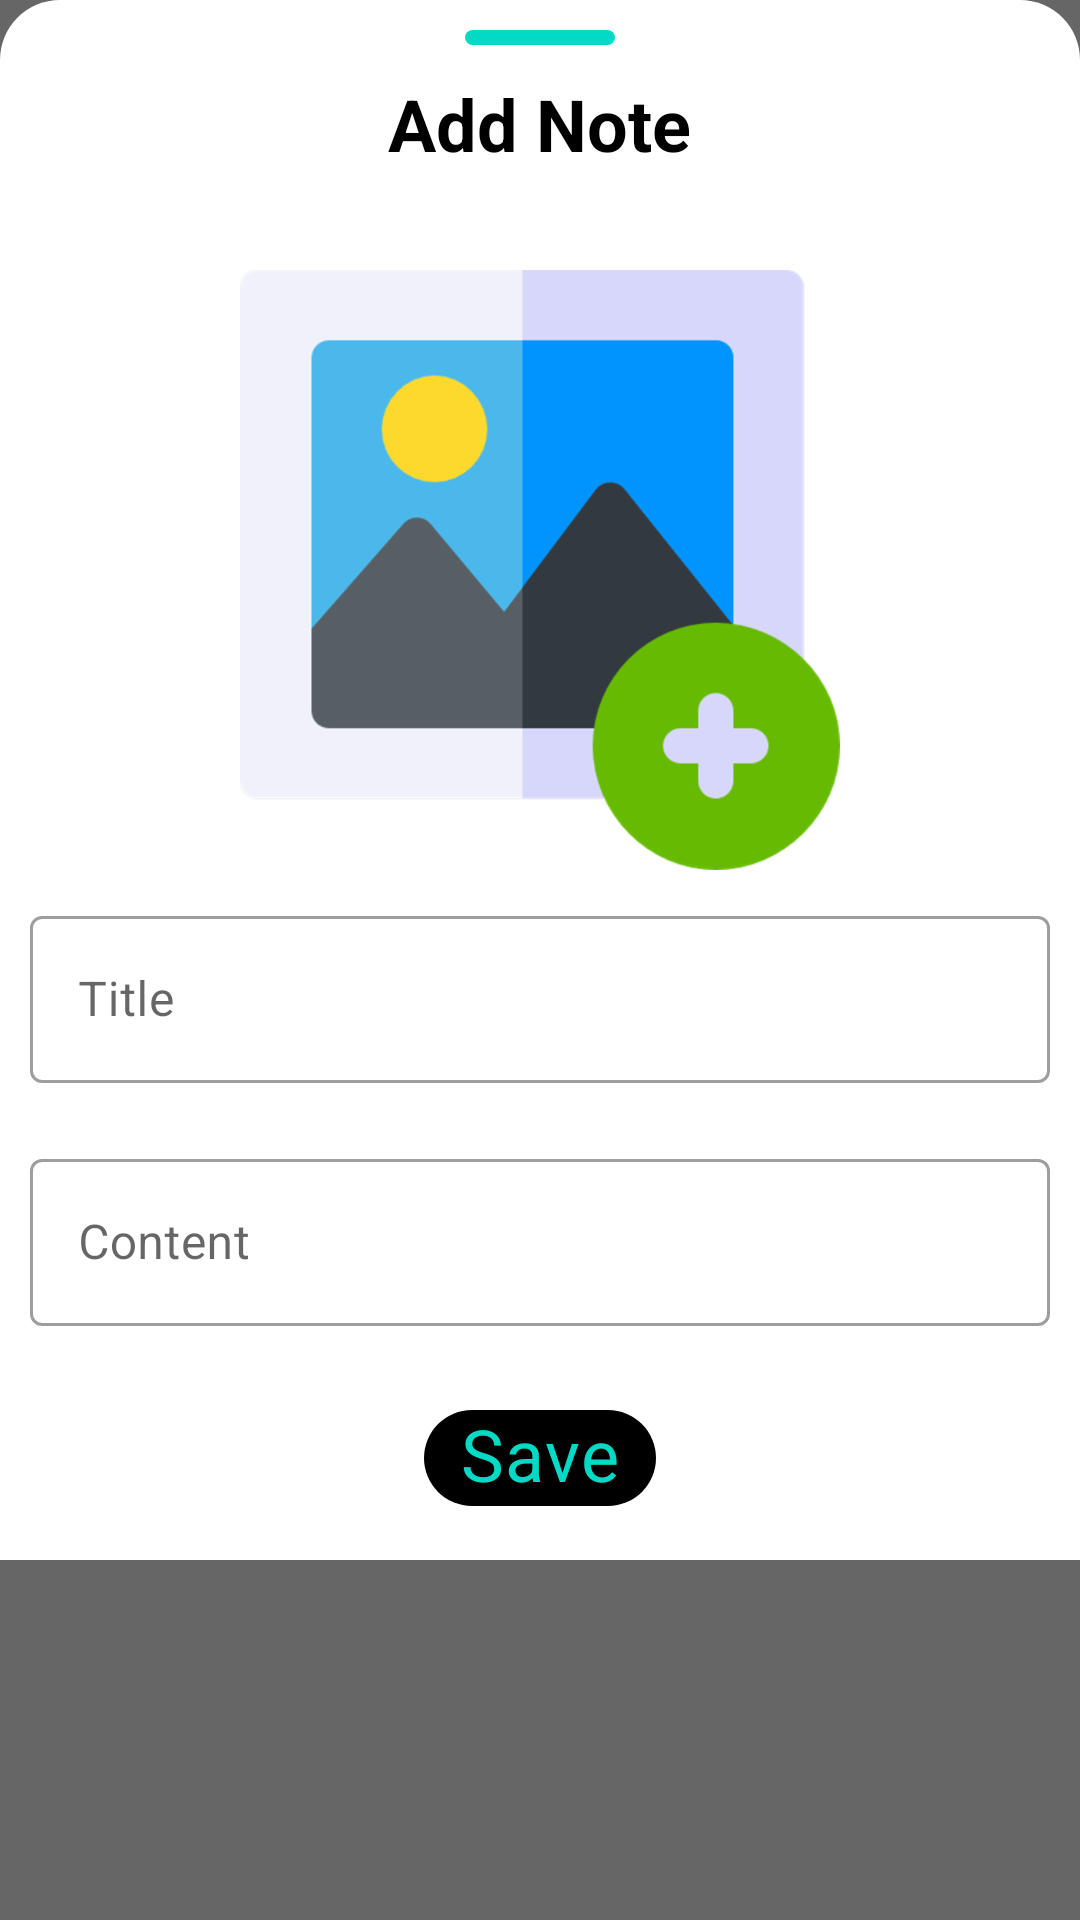

Write the Android layout XML for this screen, with the resource values it uses.
<!-- AndroidManifest.xml: application theme AppTheme -->
<!-- res/layout/fragment_note_details.xml -->
<?xml version="1.0" encoding="utf-8"?>
<LinearLayout xmlns:android="http://schemas.android.com/apk/res/android"
    android:layout_width="match_parent"
    xmlns:tools="http://schemas.android.com/tools"
    android:background="@color/color_transparent"
    android:layout_height="wrap_content"
    xmlns:app="http://schemas.android.com/apk/res-auto"
    android:orientation="vertical"
    tools:context=".view.fragment.NoteDetailsFragment">

    <LinearLayout
        android:layout_width="match_parent"
        android:layout_height="@dimen/value_80dp"
        android:padding="@dimen/value_10dp"
        android:orientation="vertical"
        android:background="@drawable/round_top_bottomsheet">

        <LinearLayout
            android:layout_width="@dimen/value_50dp"
            android:background="@drawable/drag_bar_bottomsheet"
            android:layout_gravity="center"
            android:layout_height="@dimen/value_5dp"/>

        <TextView
            android:id="@+id/bottomsheet_header"
            android:layout_width="wrap_content"
            android:layout_height="wrap_content"
            android:layout_marginTop="@dimen/value_10dp"
            android:text="Add Note"
            android:layout_gravity="center"
            android:textColor="@android:color/black"
            android:textSize="@dimen/value_24sp"
            android:textStyle="bold"/>

    </LinearLayout>

    <RelativeLayout
        android:background="@android:color/white"
        android:layout_width="match_parent"
        android:layout_height="wrap_content">

        <LinearLayout
            android:layout_width="match_parent"
            android:layout_marginTop="@dimen/value_10dp"
            android:orientation="vertical"
            android:layout_height="wrap_content">

            <ImageView
                android:id="@+id/iv_note"
                android:src="@drawable/ic_add_image_placeholder"
                android:layout_width="200dp"
                android:layout_height="200dp"
                android:layout_gravity="center"/>

            <com.google.android.material.textfield.TextInputLayout
                android:layout_width="match_parent"
                style="@style/Widget.MaterialComponents.TextInputLayout.OutlinedBox"
                android:layout_height="wrap_content"
                android:layout_margin="10dp">

                <com.google.android.material.textfield.TextInputEditText
                    android:id="@+id/bottomsheet_title"
                    android:layout_width="match_parent"
                    android:layout_height="wrap_content"
                    android:hint="Title" />

            </com.google.android.material.textfield.TextInputLayout>

            <com.google.android.material.textfield.TextInputLayout
                android:layout_width="match_parent"
                style="@style/Widget.MaterialComponents.TextInputLayout.OutlinedBox"
                android:layout_height="wrap_content"
                android:layout_margin="10dp">

                <com.google.android.material.textfield.TextInputEditText
                    android:id="@+id/bottomsheet_content"
                    android:layout_width="match_parent"
                    android:layout_height="wrap_content"
                    android:hint="Content" />

            </com.google.android.material.textfield.TextInputLayout>

            <LinearLayout
                android:layout_width="match_parent"
                android:layout_height="wrap_content"
                android:gravity="center"
                android:orientation="horizontal">

                <ImageButton
                    android:id="@+id/bottomsheet_delete_note"
                    android:layout_width="wrap_content"
                    android:layout_height="wrap_content"
                    android:background="@android:color/white"
                    android:layout_marginRight="@dimen/value_100dp"
                    android:src="@drawable/ic_delete"/>

                <com.google.android.material.chip.Chip
                    android:id="@+id/chip_save"
                    style="@style/Widget.MaterialComponents.Chip.Action"
                    android:text="Save"
                    android:textColor="@color/colorAccent"
                    android:layout_margin="@dimen/value_10dp"
                    app:chipBackgroundColor="@android:color/black"
                    android:textSize="@dimen/value_24sp"
                    android:layout_width="wrap_content"
                    android:layout_height="wrap_content"
                    app:chipIcon="@drawable/ic_save"
                    app:iconStartPadding="@dimen/value_5dp"
                    app:chipIconTint="@color/colorAccent"
                    android:gravity="center"/>

                <ImageButton
                    android:layout_width="wrap_content"
                    android:layout_height="wrap_content"
                    android:src="@drawable/ic_add_note"
                    android:background="@android:color/white"
                    android:layout_marginLeft="@dimen/value_100dp" />

            </LinearLayout>

        </LinearLayout>

    </RelativeLayout>

</LinearLayout>
<!-- resources referenced by this layout -->
<resources>
  <color name="colorAccent">#03DAC5</color>
  <color name="color_transparent">#99000000</color>
  <dimen name="value_100dp">100dp</dimen>
  <dimen name="value_10dp">10dp</dimen>
  <dimen name="value_24sp">24sp</dimen>
  <dimen name="value_50dp">50dp</dimen>
  <dimen name="value_5dp">5dp</dimen>
  <dimen name="value_80dp">80dp</dimen>
  <!-- drawable drag_bar_bottomsheet (drawable) -->
  <shape xmlns:android="http://schemas.android.com/apk/res/android"
      android:shape="rectangle">
  
      <solid android:color="@color/colorAccent" />
      <corners android:topLeftRadius="20dp" android:topRightRadius="20dp"
          android:bottomLeftRadius="20dp" android:bottomRightRadius="20dp"/>
  </shape>
  <!-- drawable ic_add_image_placeholder: png bitmap (drawable-hdpi, 16213 bytes) -->
  <!-- drawable round_top_bottomsheet (drawable) -->
  <shape xmlns:android="http://schemas.android.com/apk/res/android"
      android:shape="rectangle">
  
      <solid android:color="@android:color/white" />
      <corners android:topLeftRadius="20dp" android:topRightRadius="20dp"
          android:bottomLeftRadius="0dp" android:bottomRightRadius="0dp"/>
  </shape>
  <style name="AppTheme" parent="Theme.MaterialComponents.Light.NoActionBar">
          
          <item name="colorPrimary">@color/colorPrimary</item>
          <item name="colorPrimaryDark">#fff</item>
          <item name="colorAccent">@color/colorPrimary</item>
      </style>
  <color name="colorPrimary">#000</color>
</resources>
